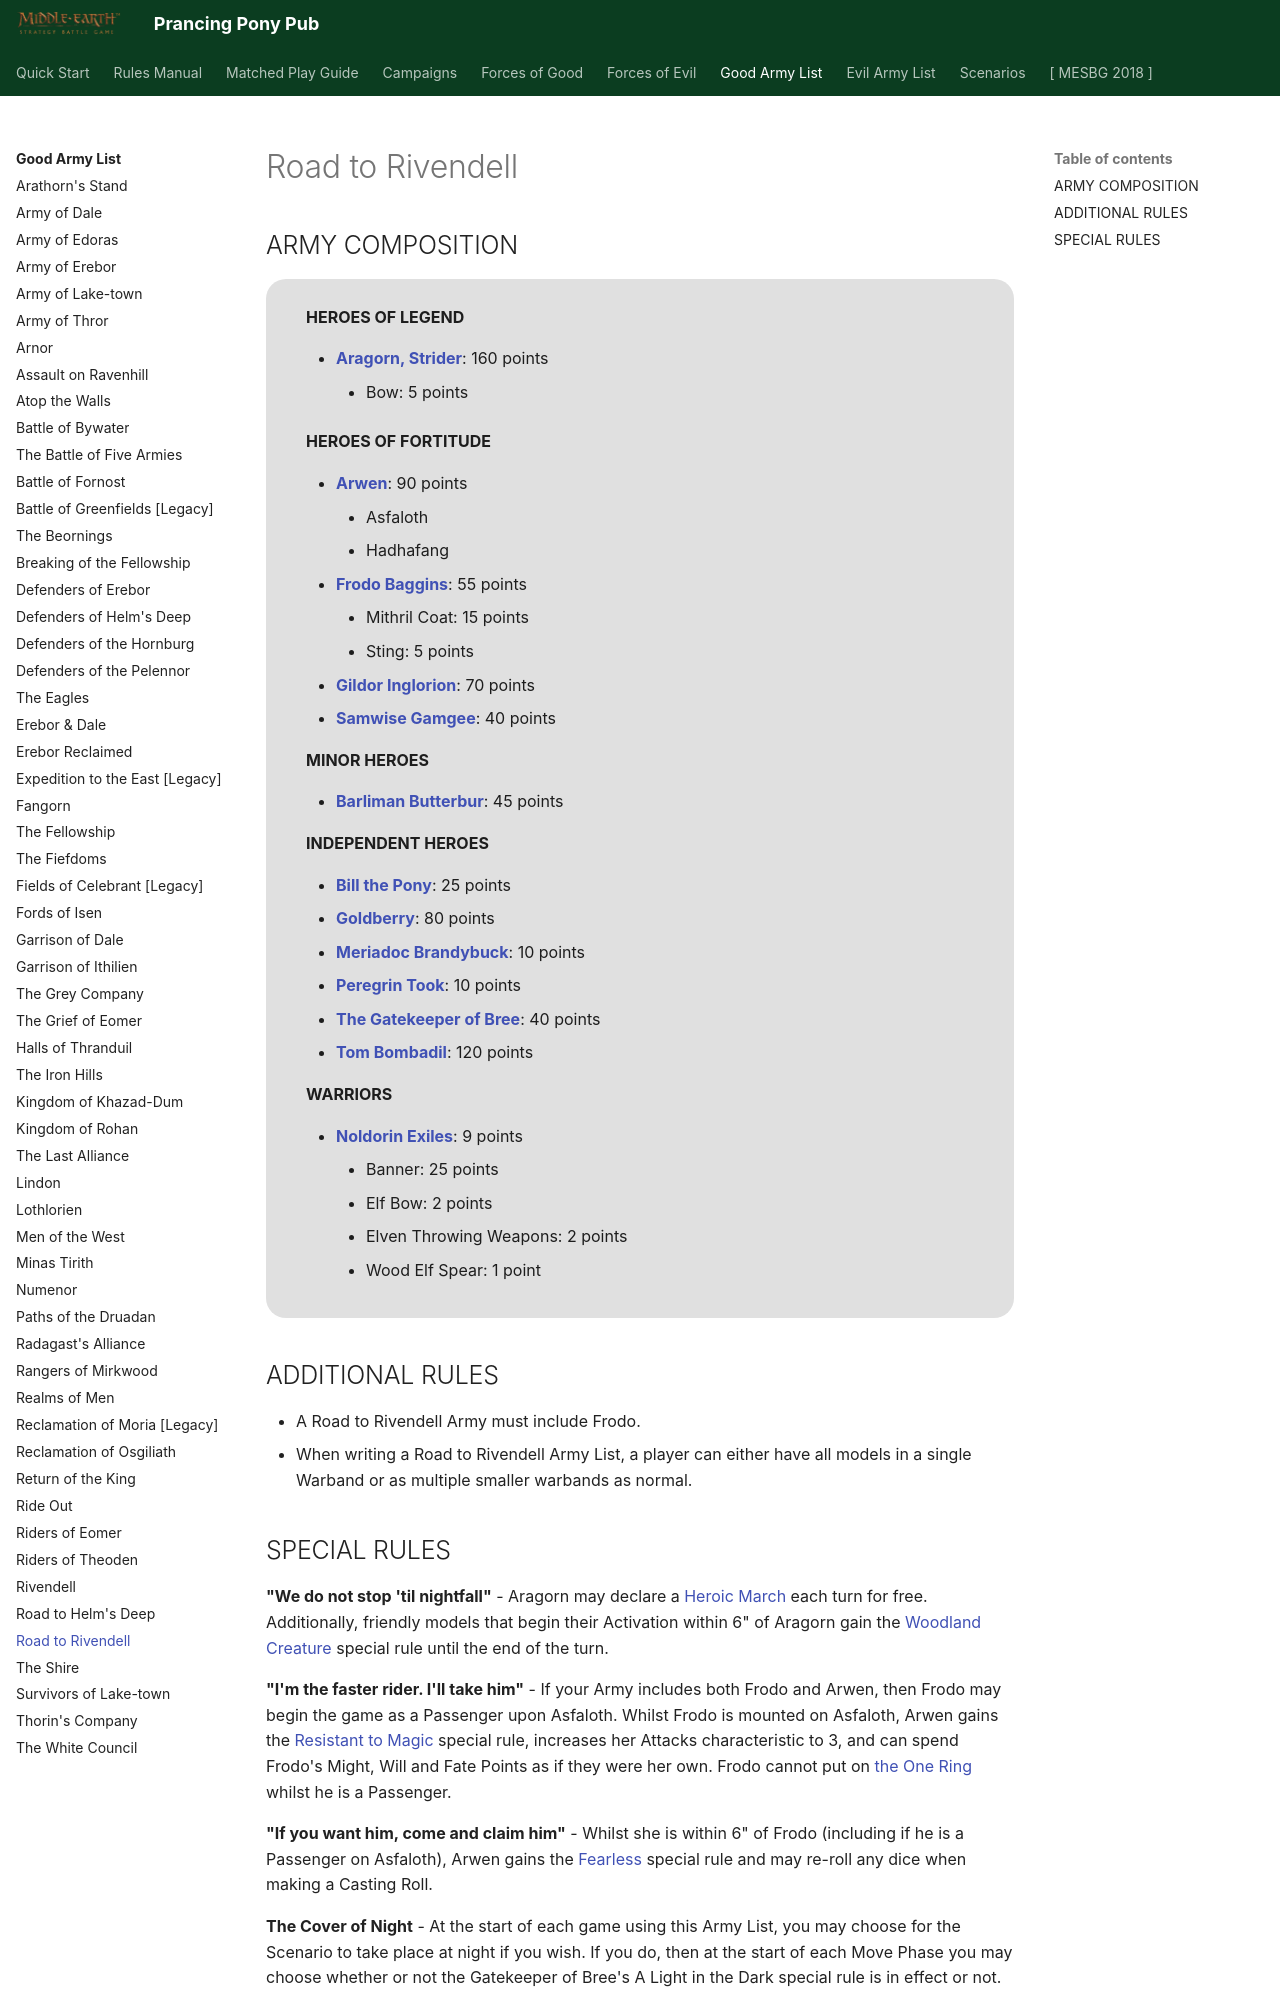

repository: BBBase-EHeresy-PPPub/PPPub · page: mesbg2024/good_army_list/road_to_rivendell/index.html · generator: mkdocs

# Road to Rivendell

## ARMY COMPOSITION

<div class="unitCard" markdown>

**HEROES OF LEGEND**

- [**Aragorn, Strider**](../forces_of_good/the_free_peoples.md#aragorn-strider-160-points): 160 points
    - Bow: 5 points

**HEROES OF FORTITUDE**

- [**Arwen**](../forces_of_good/elven_kingdoms.md#arwen-70-points): 90 points
    - Asfaloth
    - Hadhafang
- [**Frodo Baggins**](../forces_of_good/the_free_peoples.md#frodo-baggins-55-points): 55 points
    - Mithril Coat: 15 points
    - Sting: 5 points
- [**Gildor Inglorion**](../forces_of_good/good_legacy.md#gildor-inglorion-70-points): 70 points
- [**Samwise Gamgee**](../forces_of_good/the_free_peoples.md#samwise-gamgee-40-points): 40 points

**MINOR HEROES**

- [**Barliman Butterbur**](../forces_of_good/the_free_peoples.md#barliman-butterbur-45-points): 45 points

**INDEPENDENT HEROES**

- [**Bill the Pony**](../forces_of_good/the_free_peoples.md#bill-the-pony-25-points): 25 points
- [**Goldberry**](../forces_of_good/the_free_peoples.md#goldberry-80-points): 80 points
- [**Meriadoc Brandybuck**](../forces_of_good/the_free_peoples.md#meriadoc-brandybuck-10-points): 10 points
- [**Peregrin Took**](../forces_of_good/the_free_peoples.md#peregrin-took-10-points): 10 points
- [**The Gatekeeper of Bree**](../forces_of_good/the_free_peoples.md#the-gatekeeper-of-bree-40-points): 40 points
- [**Tom Bombadil**](../forces_of_good/the_free_peoples.md#tom-bombadil-120-points): 120 points

**WARRIORS**

- [**Noldorin Exiles**](../forces_of_good/good_legacy.md#noldorin-exiles-9-points): 9 points
    - Banner: 25 points
    - Elf Bow: 2 points
    - Elven Throwing Weapons: 2 points
    - Wood Elf Spear: 1 point

</div>

## ADDITIONAL RULES

- A Road to Rivendell Army must include Frodo.
- When writing a Road to Rivendell Army List, a player can either have all models in a single Warband or as multiple smaller warbands as normal.
